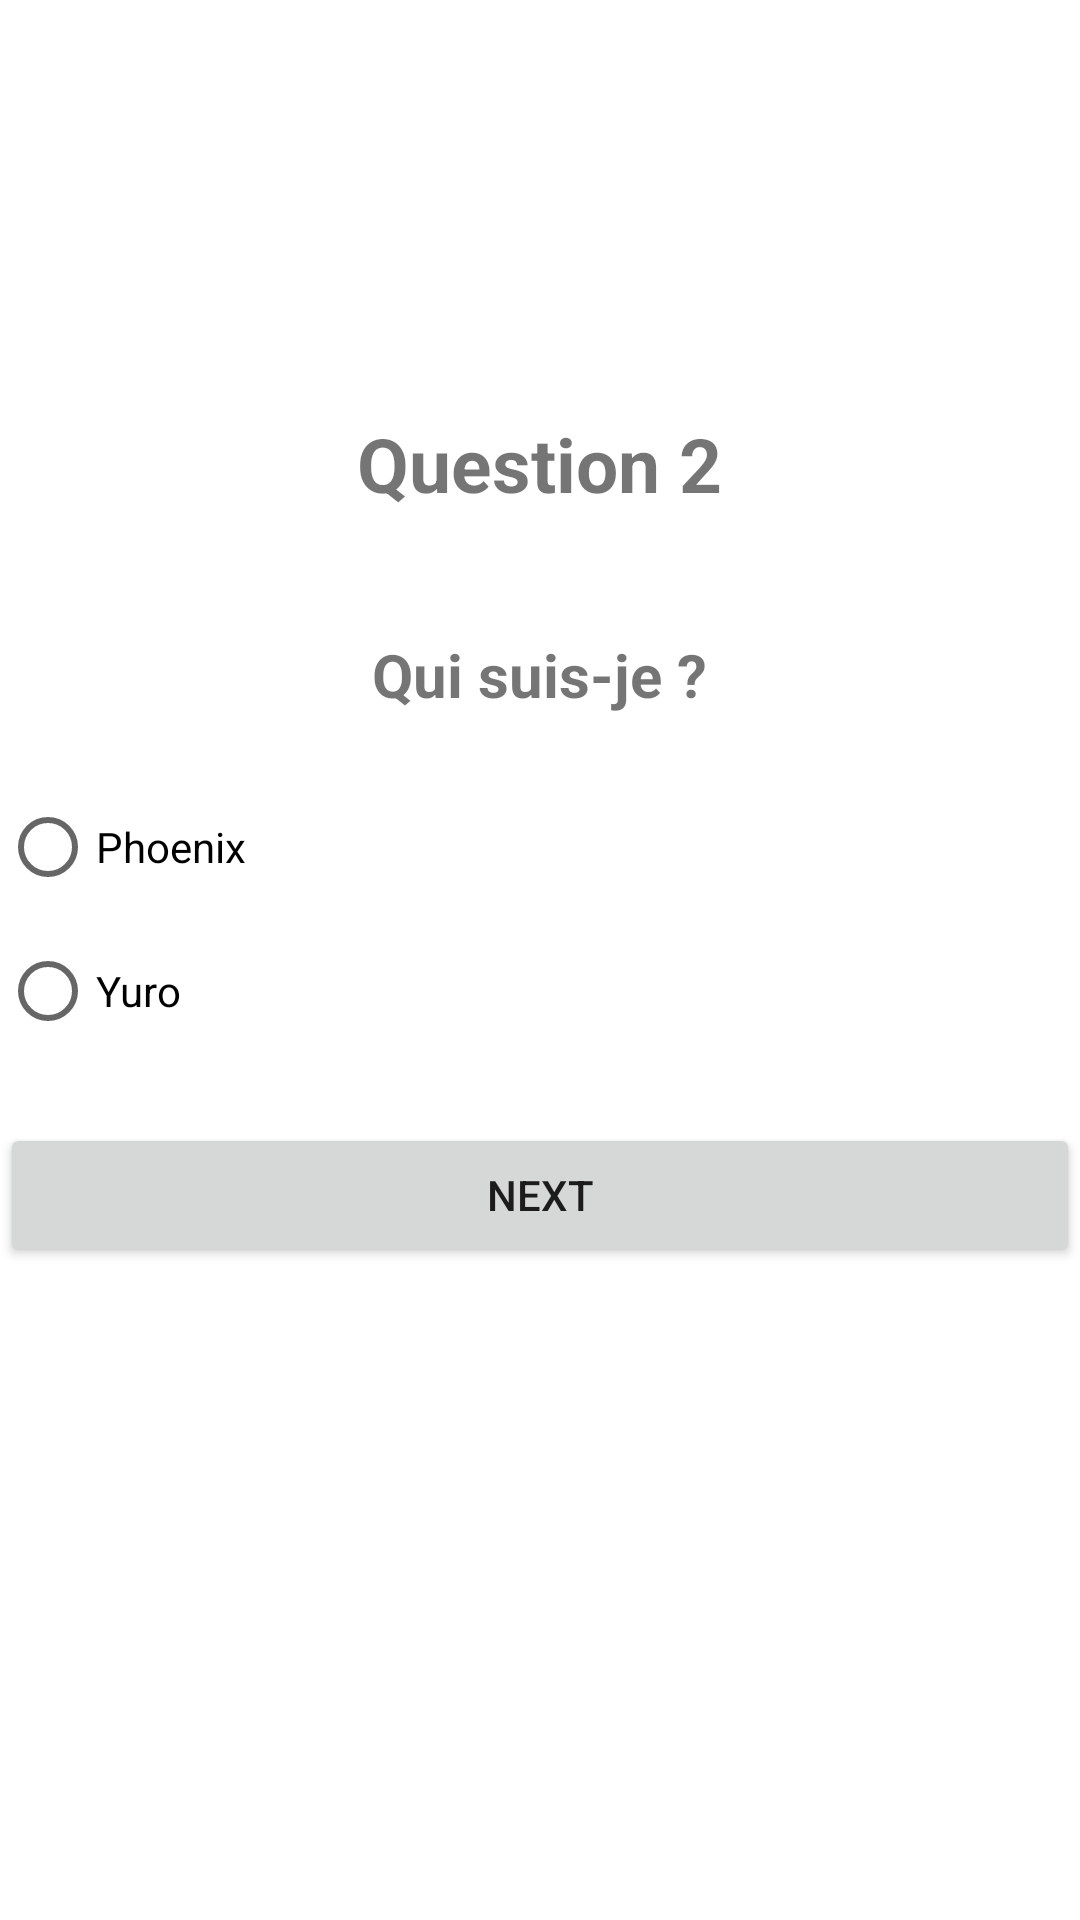

Reconstruct the res/layout file that produces this screen, plus the resources it refers to.
<!-- AndroidManifest.xml: application theme Theme.QuizApp_C -->
<!-- res/layout/activity_quiz2.xml -->
<?xml version="1.0" encoding="utf-8"?>
<LinearLayout xmlns:android="http://schemas.android.com/apk/res/android"
    xmlns:app="http://schemas.android.com/apk/res-auto"
    xmlns:tools="http://schemas.android.com/tools"
    android:layout_width="match_parent"
    android:layout_height="match_parent"
    tools:context=".Quiz2"
    android:orientation="vertical"
    android:layout_marginLeft="20dp"
    android:layout_marginRight="20dp"
    android:gravity="center">

    <TextView
        android:layout_width="wrap_content"
        android:layout_height="wrap_content"
        android:text="Question 2"
        android:textSize="25sp"
        android:textStyle="bold"
        android:layout_marginBottom="10dp"
        />
    <ImageView
        android:layout_width="match_parent"
        android:layout_height="wrap_content"
        android:src="@drawable/yuro"/>
    <TextView
        android:layout_marginTop="30dp"
        android:layout_width="wrap_content"
        android:layout_height="wrap_content"
        android:text="Qui suis-je ?"
        android:textSize="20sp"
        android:layout_marginBottom="20sp"
        android:textStyle="bold"/>

    <RadioGroup
        android:layout_width="match_parent"
        android:layout_height="wrap_content"
        android:id="@+id/rg">

        <RadioButton
            android:id="@+id/rb1"
            android:layout_width="wrap_content"
            android:layout_height="wrap_content"
            android:layout_weight="1"
            android:text="Phoenix" />

        <RadioButton
            android:id="@+id/rb2"
            android:layout_width="wrap_content"
            android:layout_height="wrap_content"
            android:layout_weight="1"
            android:text="Yuro" />

    </RadioGroup>

    <Button
        android:id="@+id/bNext"
        android:layout_width="match_parent"
        android:layout_height="wrap_content"
        android:text="Next"
        android:layout_marginTop="20dp"/>
    <ImageView
        android:layout_width="50dp"
        android:layout_height="80dp"
        android:src="@drawable/mini"/>
</LinearLayout>
<!-- resources referenced by this layout -->
<resources>
  <style name="Theme.QuizApp_C" parent="Theme.MaterialComponents.DayNight.DarkActionBar">
          
          <item name="colorPrimary">@color/purple_500</item>
          <item name="colorPrimaryVariant">@color/purple_700</item>
          <item name="colorOnPrimary">@color/white</item>
          
          <item name="colorSecondary">@color/teal_200</item>
          <item name="colorSecondaryVariant">@color/teal_700</item>
          <item name="colorOnSecondary">@color/black</item>
          
          <item name="android:statusBarColor" tools:targetApi="l">?attr/colorPrimaryVariant</item>
          
      </style>
  <!-- not gathered from this repository: default colours our renderer supplied (Android Studio template values) -->
  <color name="purple_500">#FF6200EE</color>
  <color name="purple_700">#FF3700B3</color>
  <color name="teal_200">#FF03DAC5</color>
  <color name="teal_700">#FF018786</color>
  <color name="black">#FF000000</color>
  <color name="white">#FFFFFFFF</color>
</resources>
